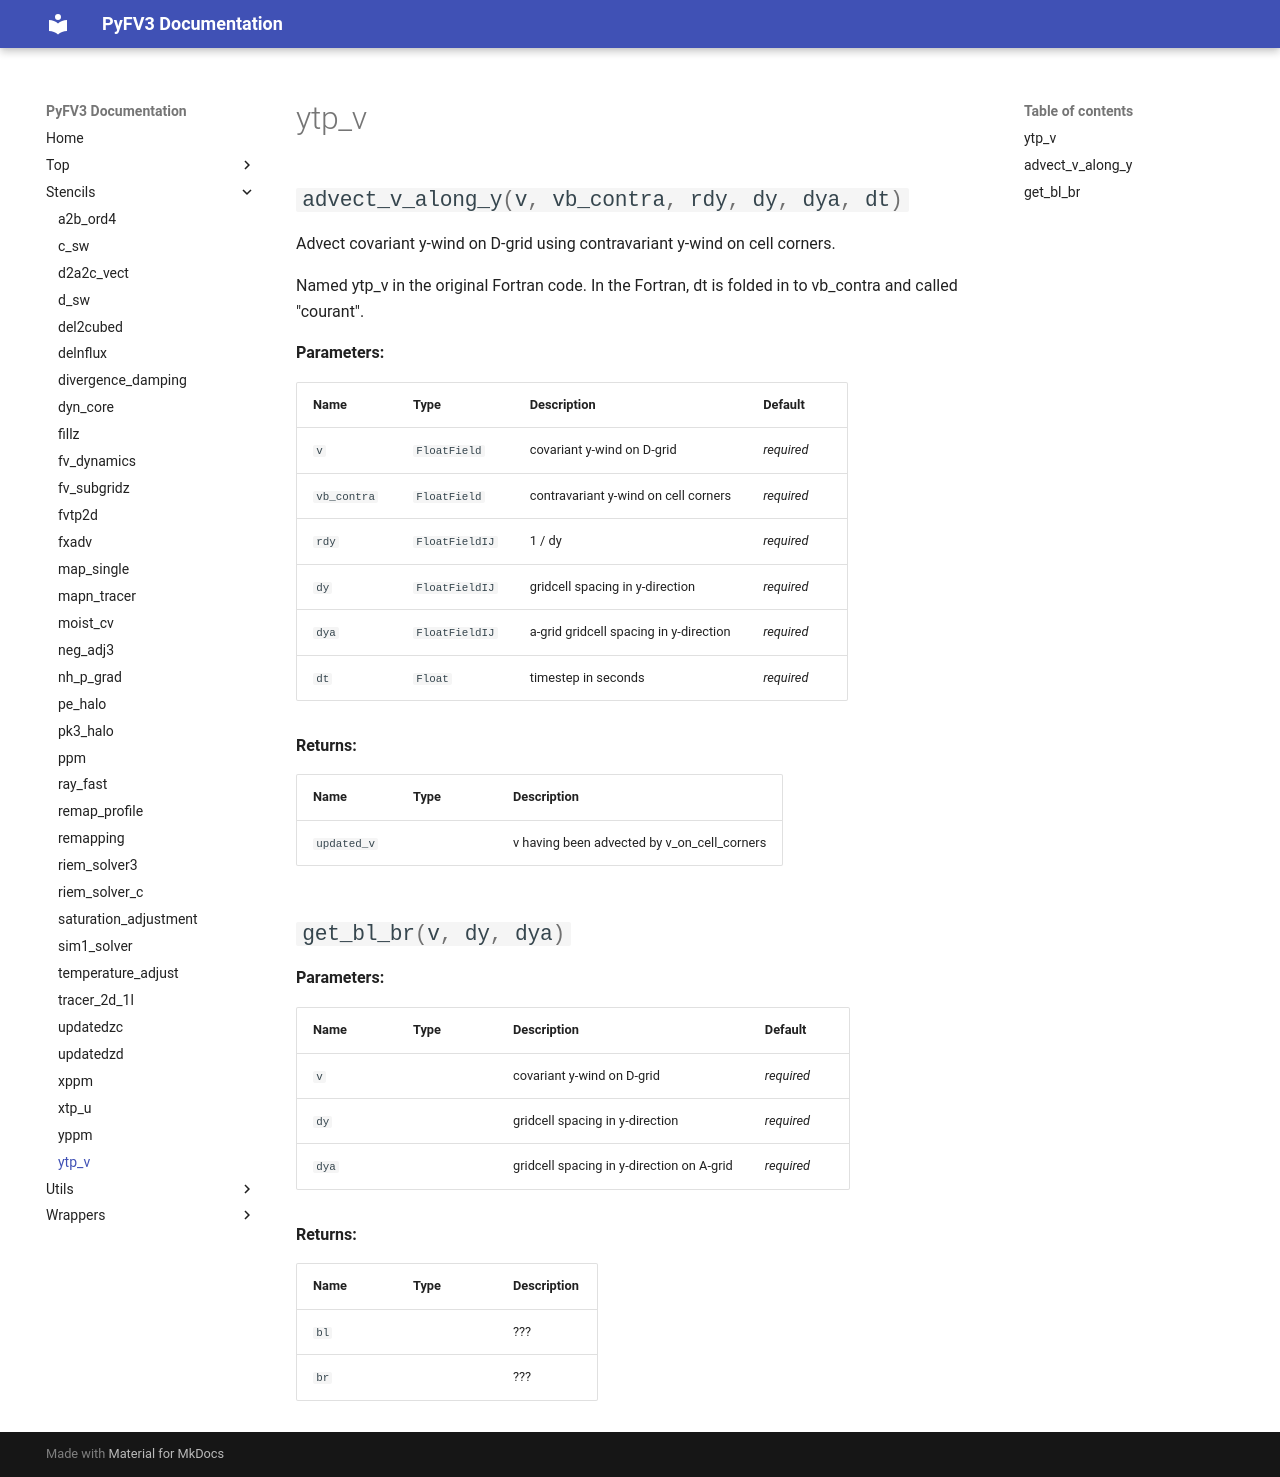

repository: NOAA-GFDL/PyFV3 · page: stencils/ytp_v/index.html · generator: mkdocs

# ytp_v

::: stencils.ytp_v
